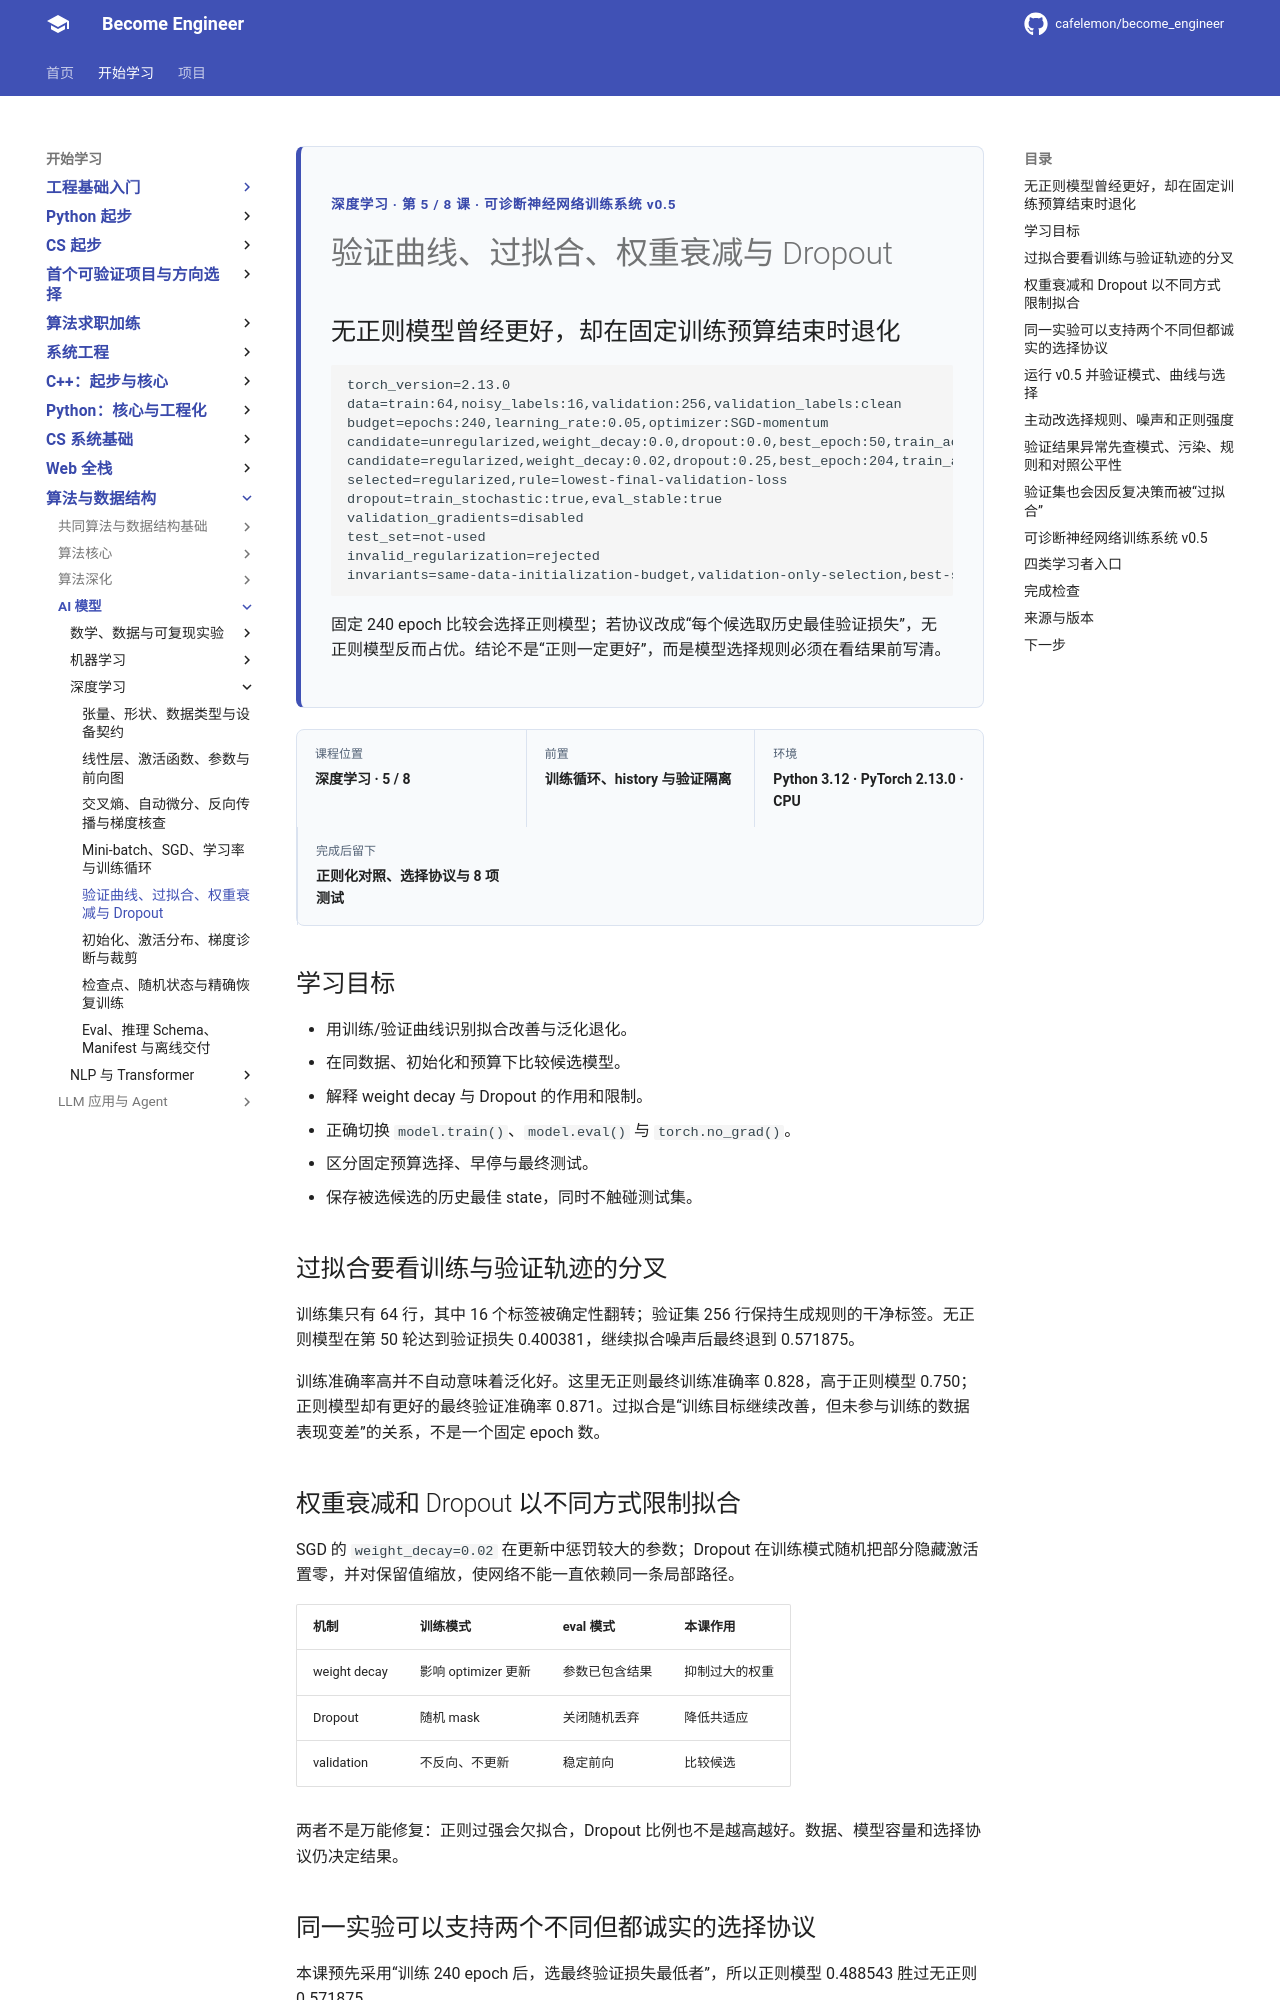

repository: cafelemon/become_engineer · page: learning-paths/ai-foundation/deep-learning/05-validation-curves-overfitting-weight-decay-dropout/index.html · generator: mkdocs

<div class="be-tutor-mount" data-tutor-lesson="deep-learning-05" aria-hidden="true"></div>
<section id="overview-validation-regularization" class="be-page-hero be-lesson-hero" data-learning-context="overview-validation-regularization" data-context-type="overview" markdown="1">
<span class="be-page-eyebrow">深度学习 · 第 5 / 8 课 · 可诊断神经网络训练系统 v0.5</span>
# 验证曲线、过拟合、权重衰减与 Dropout
## 无正则模型曾经更好，却在固定训练预算结束时退化
```text
torch_version=2.13.0
data=train:64,noisy_labels:16,validation:256,validation_labels:clean
budget=epochs:240,learning_rate:0.05,optimizer:SGD-momentum
candidate=unregularized,weight_decay:0.0,dropout:0.0,best_epoch:50,train_accuracy:0.828,final_validation_loss:0.571875,final_validation_accuracy:0.797,best_validation_loss:0.400381
candidate=regularized,weight_decay:0.02,dropout:0.25,best_epoch:204,train_accuracy:0.750,final_validation_loss:0.488543,final_validation_accuracy:0.871,best_validation_loss:0.487638
selected=regularized,rule=lowest-final-validation-loss
dropout=train_stochastic:true,eval_stable:true
validation_gradients=disabled
test_set=not-used
invalid_regularization=rejected
invariants=same-data-initialization-budget,validation-only-selection,best-state-retained,test-untouched
```
固定 240 epoch 比较会选择正则模型；若协议改成“每个候选取历史最佳验证损失”，无正则模型反而占优。结论不是“正则一定更好”，而是模型选择规则必须在看结果前写清。
</section>

<div class="be-lesson-overview">
  <div><span>课程位置</span><strong>深度学习 · 5 / 8</strong></div>
  <div><span>前置</span><strong>训练循环、history 与验证隔离</strong></div>
  <div><span>环境</span><strong>Python 3.12 · PyTorch 2.13.0 · CPU</strong></div>
  <div><span>完成后留下</span><strong>正则化对照、选择协议与 8 项测试</strong></div>
</div>

## 学习目标

- 用训练/验证曲线识别拟合改善与泛化退化。
- 在同数据、初始化和预算下比较候选模型。
- 解释 weight decay 与 Dropout 的作用和限制。
- 正确切换 `model.train()`、`model.eval()` 与 `torch.no_grad()`。
- 区分固定预算选择、早停与最终测试。
- 保存被选候选的历史最佳 state，同时不触碰测试集。

<section id="concept-overfitting-curves" data-learning-context="concept-overfitting-curves" data-context-type="concept" markdown="1">
## 过拟合要看训练与验证轨迹的分叉

训练集只有 64 行，其中 16 个标签被确定性翻转；验证集 256 行保持生成规则的干净标签。无正则模型在第 50 轮达到验证损失 0.400381，继续拟合噪声后最终退到 0.571875。

训练准确率高并不自动意味着泛化好。这里无正则最终训练准确率 0.828，高于正则模型 0.750；正则模型却有更好的最终验证准确率 0.871。过拟合是“训练目标继续改善，但未参与训练的数据表现变差”的关系，不是一个固定 epoch 数。
</section>

<section id="concept-regularization-mechanisms" data-learning-context="concept-regularization-mechanisms" data-context-type="concept" markdown="1">
